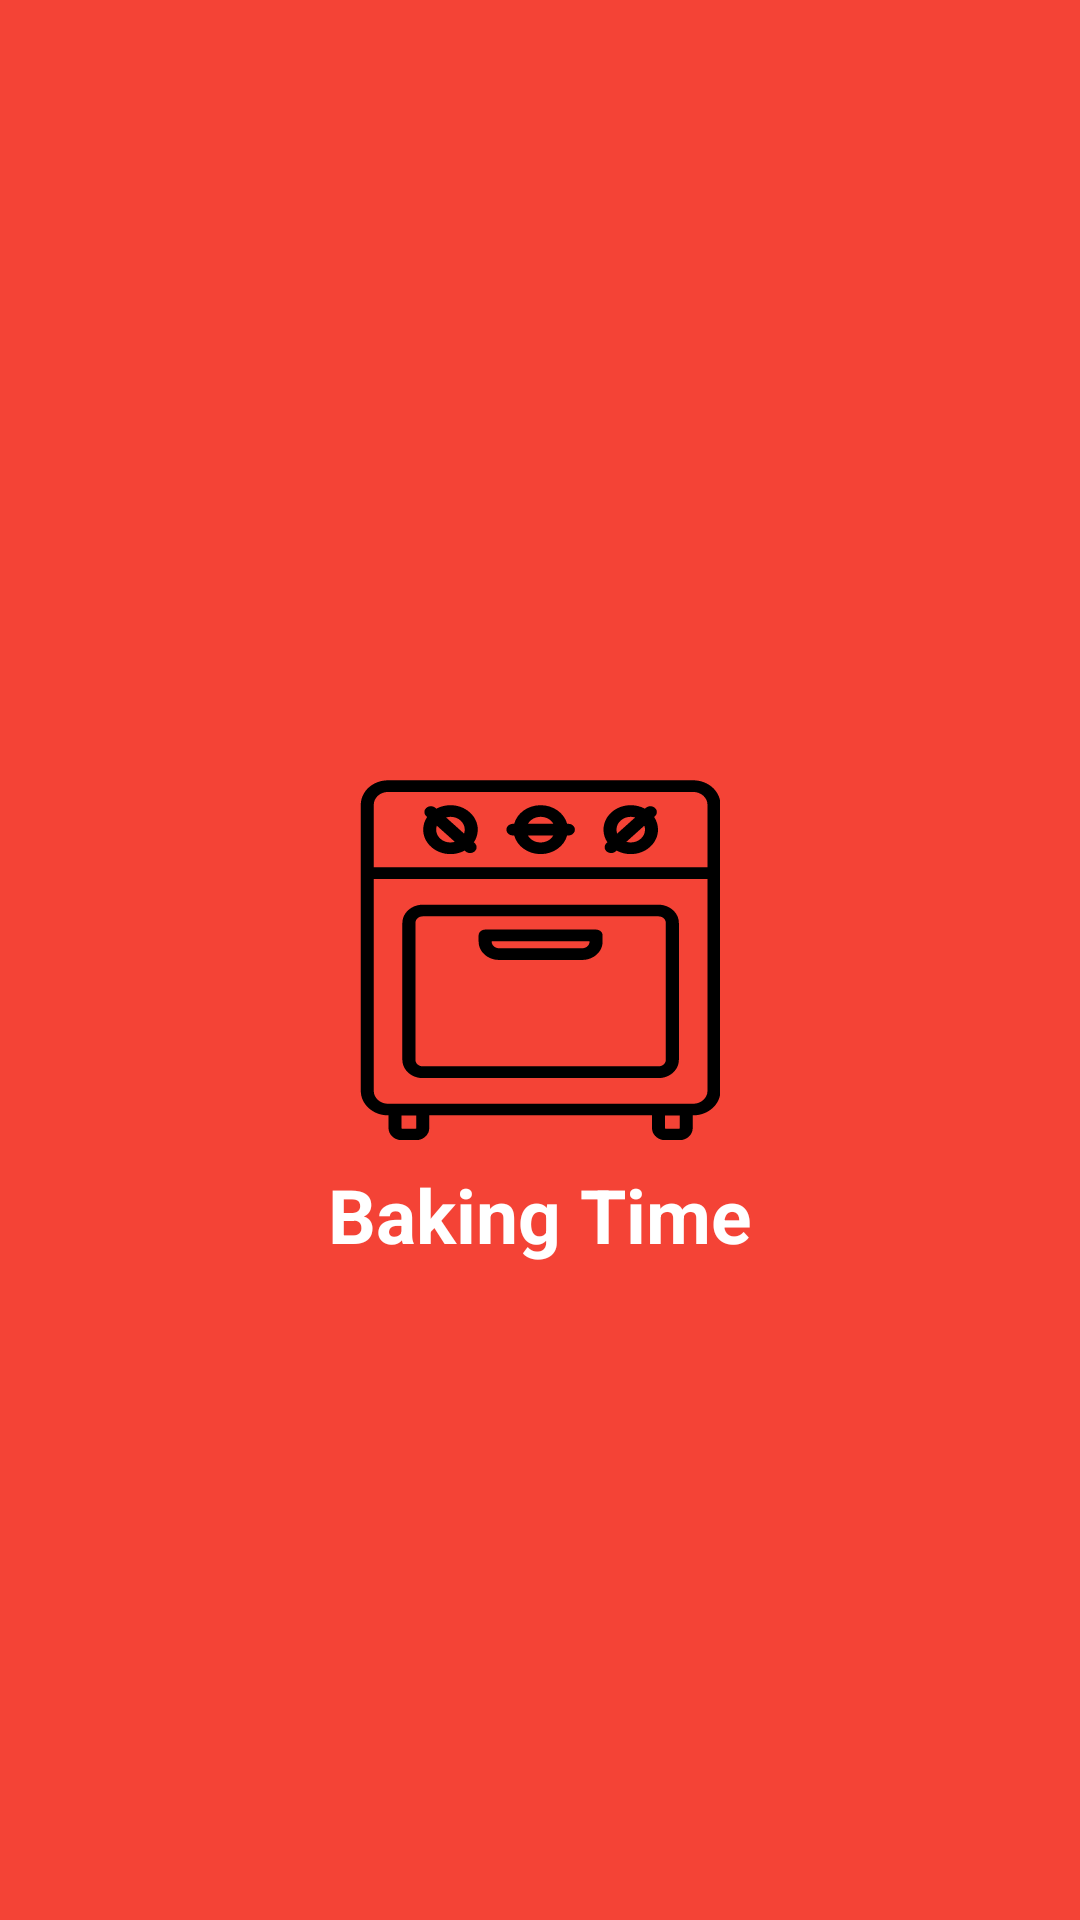

Layout XML and referenced resources for this Android screen:
<!-- AndroidManifest.xml: activity theme FullscreenTheme -->
<!-- res/layout/activity_splash.xml -->
<?xml version="1.0" encoding="utf-8"?>
<android.support.constraint.ConstraintLayout xmlns:android="http://schemas.android.com/apk/res/android"
    xmlns:tools="http://schemas.android.com/tools"
    android:layout_width="match_parent"
    android:layout_height="match_parent"
    xmlns:app="http://schemas.android.com/apk/res-auto"
    android:background="@color/colorPrimary"
    tools:context=".ui.SplashActivity">

    

    <ImageView
        android:id="@+id/img_splash"
        android:layout_width="120dp"
        android:layout_height="120dp"
        android:layout_marginBottom="8dp"
        android:layout_marginTop="8dp"
        android:background="@drawable/ic_small_oven"
        app:layout_constraintBottom_toBottomOf="parent"
        app:layout_constraintEnd_toEndOf="parent"
        app:layout_constraintStart_toStartOf="parent"
        app:layout_constraintTop_toTopOf="parent" />

    <TextView
        android:id="@+id/fullscreen_content"
        android:layout_width="match_parent"
        android:layout_height="wrap_content"
        android:layout_marginTop="8dp"
        android:gravity="center"
        android:keepScreenOn="true"
        android:text="@string/app_name"
        android:textColor="@android:color/white"
        android:textSize="25sp"
        android:textStyle="bold"
        app:layout_constraintTop_toBottomOf="@+id/img_splash" />

</android.support.constraint.ConstraintLayout>
<!-- resources referenced by this layout -->
<resources>
  <color name="colorPrimary">#f44336</color>
  <!-- drawable ic_small_oven: vector/xml drawable (drawable, 2876 chars, omitted) -->
  <string name="app_name">Baking Time</string>
  <style name="FullscreenTheme" parent="AppTheme">
          <item name="android:actionBarStyle">@style/FullscreenActionBarStyle</item>
          <item name="android:windowActionBarOverlay">true</item>
          <item name="android:windowBackground">@null</item>
          <item name="metaButtonBarStyle">?android:attr/buttonBarStyle</item>
          <item name="metaButtonBarButtonStyle">?android:attr/buttonBarButtonStyle</item>
          <item name="windowActionBar">false</item>
          <item name="windowNoTitle">true</item>
      </style>
  <style name="AppTheme" parent="Theme.AppCompat.Light.DarkActionBar">
          
          <item name="colorPrimary">@color/colorPrimary</item>
          <item name="colorPrimaryDark">@color/colorPrimaryDark</item>
          <item name="colorAccent">@color/colorAccent</item>
      </style>
  <style name="FullscreenActionBarStyle" parent="Widget.AppCompat.ActionBar">
          <item name="android:background">@color/black_overlay</item>
      </style>
  <color name="colorPrimaryDark">#ba000d</color>
  <color name="colorAccent">#ff7961</color>
  <color name="black_overlay">#66000000</color>
</resources>
